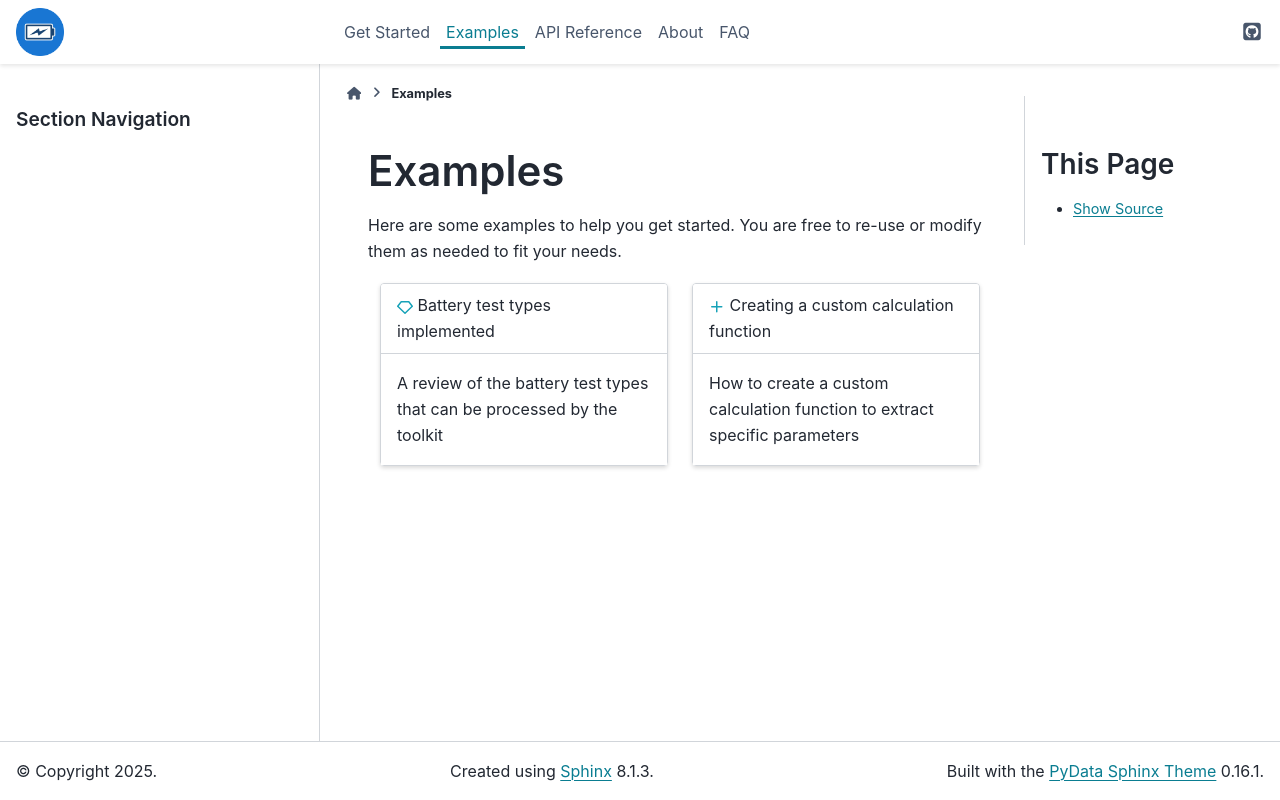

repository: DigiBatt/BatteryDataAnalysis · page: pages/examples.html · generator: sphinx

Examples
========
Here are some examples to help you get started. You are free to re-use or modify them as needed to fit your needs. 

.. grid::

    .. grid-item-card::
        :link: ../examples/example_docs.html

        :octicon:`ruby;1em;sd-text-info`  Battery test types implemented
        ^^^^^^^^^^^
        A review of the battery test types that can be processed by the toolkit

    .. grid-item-card::
        :link: ../examples/example_custom_func.html

        :octicon:`plus;1em;sd-text-info`  Creating a custom calculation function
        ^^^^^^^^^^^
        How to create a custom calculation function to extract specific parameters
